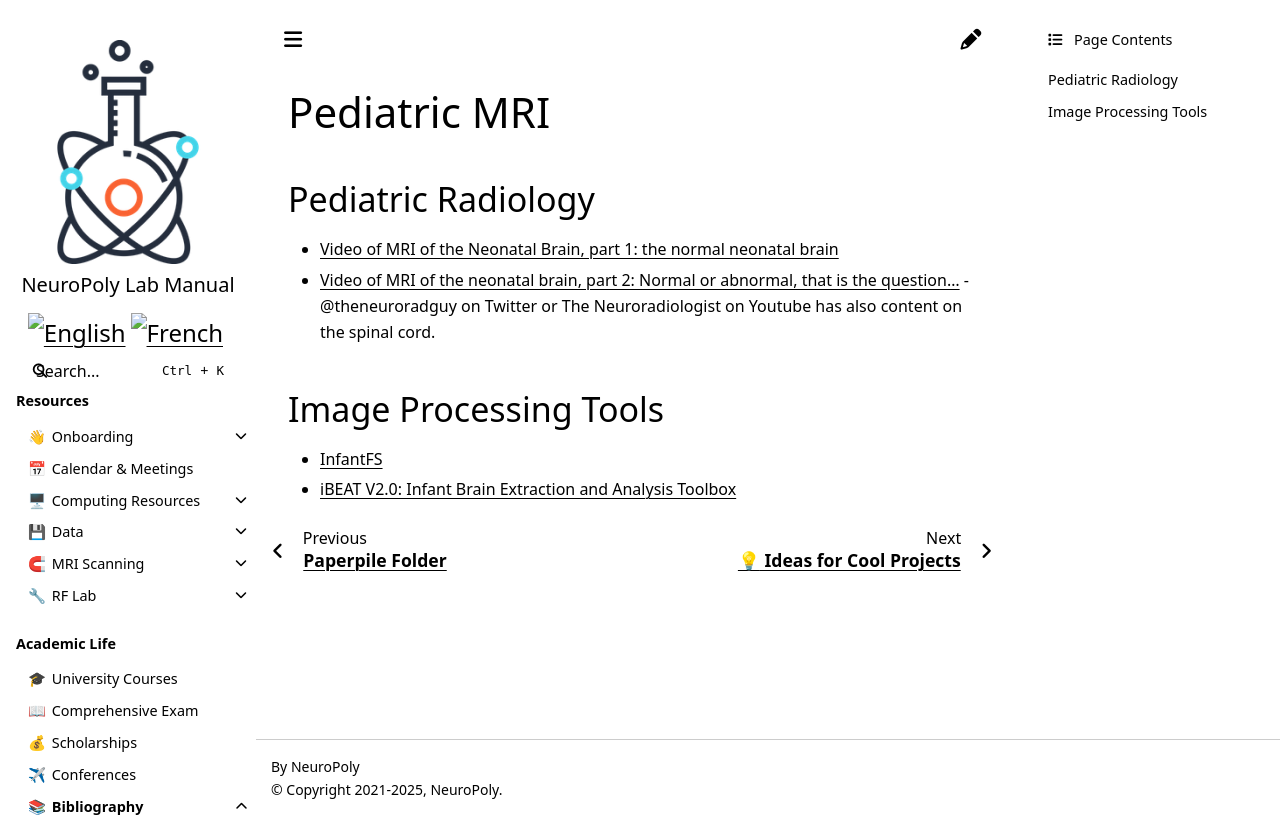

repository: neuropoly/intranet.neuro.polymtl.ca · page: bibliography/pediatric-mri.html · generator: sphinx

# Pediatric MRI

(pediatric-mri)=
## Pediatric Radiology 

* [Video of MRI of the Neonatal Brain, part 1: the normal neonatal brain](https://www.youtube.com/watch?v=hlQpZQbQI8Y)
* [Video of MRI of the neonatal brain, part 2: Normal or abnormal, that is the question...](https://www.youtube.com/watch?v=Y1redbunZmk&t=45s) - @theneuroradguy on Twitter or The Neuroradiologist on Youtube has also content on the spinal cord.

## Image Processing Tools

* [InfantFS](https://surfer.nmr.mgh.harvard.edu/fswiki/infantFS)
* [iBEAT V2.0: Infant Brain Extraction and Analysis Toolbox](https://ibeat.wildapricot.org/)
